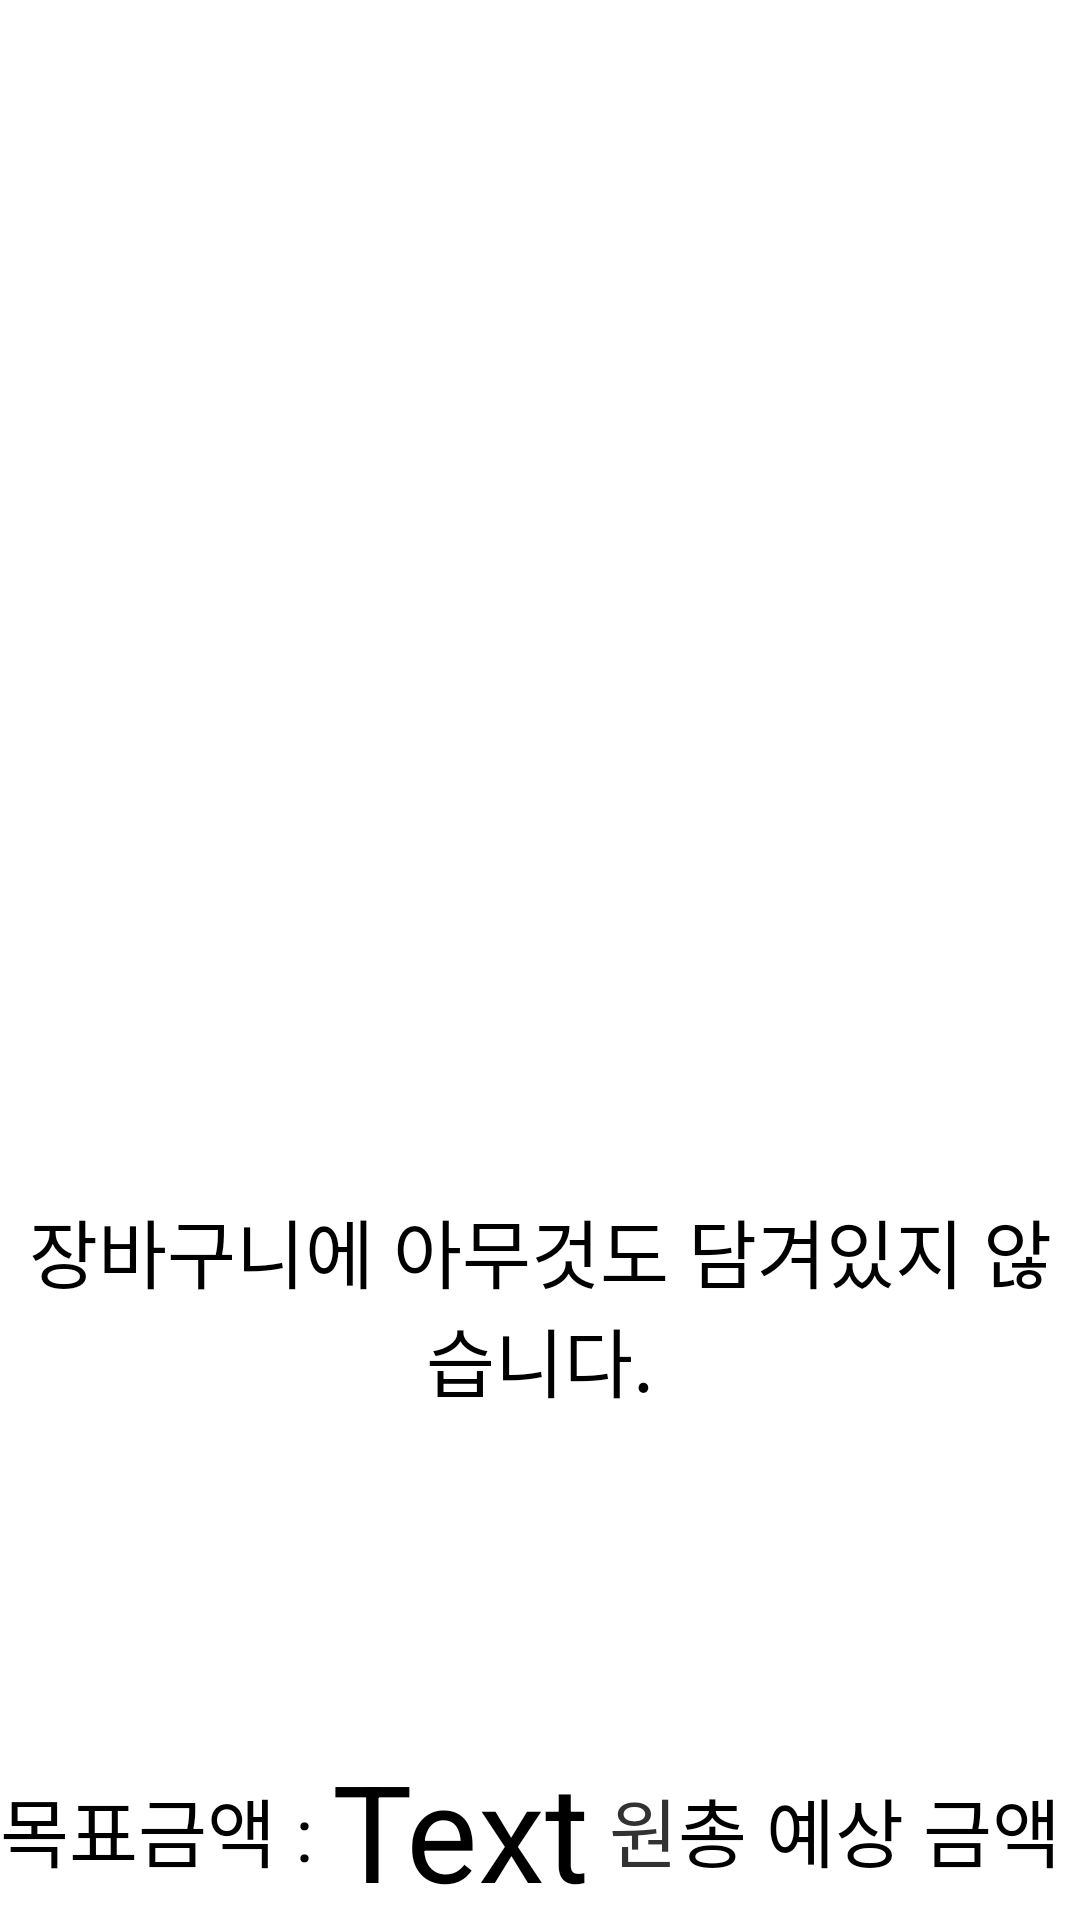

This screen was rendered from an Android layout file. Write that file and the resources it references.
<!-- AndroidManifest.xml: application theme escTheme -->
<!-- res/layout/fragment_shoppingbasket.xml -->
<?xml version="1.0" encoding="utf-8"?>
<LinearLayout xmlns:android="http://schemas.android.com/apk/res/android"
    android:layout_width="match_parent"
    android:layout_height="match_parent"
    android:orientation="vertical" >

    <ListView
        android:id="@android:id/list"
        android:layout_width="match_parent"
        android:layout_height="match_parent"
        android:layout_weight="1" >

    </ListView>

    <TextView
        android:id="@id/android:empty"
        android:layout_width="match_parent"
        android:layout_height="match_parent"
        android:layout_gravity="center"
        android:layout_weight="1"
        android:gravity="center"
        android:text="장바구니에 아무것도 담겨있지 않습니다."
        android:textAppearance="?android:attr/textAppearanceLarge"
        android:textSize="25dp" />

    <LinearLayout
        android:layout_width="match_parent"
        android:layout_height="wrap_content" >

        <TextView
            android:id="@+id/TextView01"
            android:layout_width="wrap_content"
            android:layout_height="match_parent"
            android:gravity="center"
            android:text="목표금액 : "
            android:textAppearance="?android:attr/textAppearanceMedium"
            android:textSize="25dp" />

        <TextView
            android:id="@+id/tv_goalprice"
            android:layout_width="wrap_content"
            android:layout_height="match_parent"
            android:text="Text"
            android:textAppearance="?android:attr/textAppearanceLarge"
            android:textSize="45dp" />

        <TextView
            android:id="@+id/TextView02"
            android:layout_width="wrap_content"
            android:layout_height="match_parent"
            android:gravity="center"
            android:text=" 원"
            android:textSize="25dp" />

        <TextView
            android:id="@+id/textView2"
            android:layout_width="100dp"
            android:layout_height="match_parent"
            android:layout_weight="1"
            android:text="   " />

        <TextView
            android:layout_width="wrap_content"
            android:layout_height="match_parent"
            android:gravity="center"
            android:text="총 예상 금액 : "
            android:textAppearance="?android:attr/textAppearanceMedium"
            android:textSize="25dp" />

        <TextView
            android:id="@+id/tv_predictprice"
            android:layout_width="wrap_content"
            android:layout_height="match_parent"
            android:text="Text"
            android:textAppearance="?android:attr/textAppearanceLarge"
            android:textSize="45dp" />

        <TextView
            android:id="@+id/textView1"
            android:layout_width="wrap_content"
            android:layout_height="match_parent"
            android:gravity="center"
            android:text=" 원"
            android:textSize="25dp" />

        <TextView
            android:id="@+id/TextView03"
            android:layout_width="100dp"
            android:layout_height="match_parent"
            android:layout_weight="1"
            android:text="   " />

        <TextView
            android:id="@+id/tv_goalsumpredict_title"
            android:layout_width="wrap_content"
            android:layout_height="match_parent"
            android:gravity="center"
            android:text="초과금액 : "
            android:textAppearance="?android:attr/textAppearanceMedium"
            android:textSize="25dp" />

        <TextView
            android:id="@+id/tv_goalsumpredict"
            android:layout_width="wrap_content"
            android:layout_height="match_parent"
            android:text="Text"
            android:textAppearance="?android:attr/textAppearanceLarge"
            android:textSize="45dp" />

        <TextView
            android:id="@+id/TextView04"
            android:layout_width="wrap_content"
            android:layout_height="match_parent"
            android:gravity="center"
            android:text=" 원"
            android:textSize="25dp" />
    </LinearLayout>

</LinearLayout>
<!-- resources referenced by this layout -->
<resources>
  <style name="escTheme" parent="@android:style/Theme.Holo.Light">
          <item name="android:actionBarStyle">@style/escThemeActionBar</item>
      </style>
  <style name="escThemeActionBar" parent="@android:style/Widget.Holo.ActionBar">
          <item name="android:displayOptions" />
      </style>
</resources>
